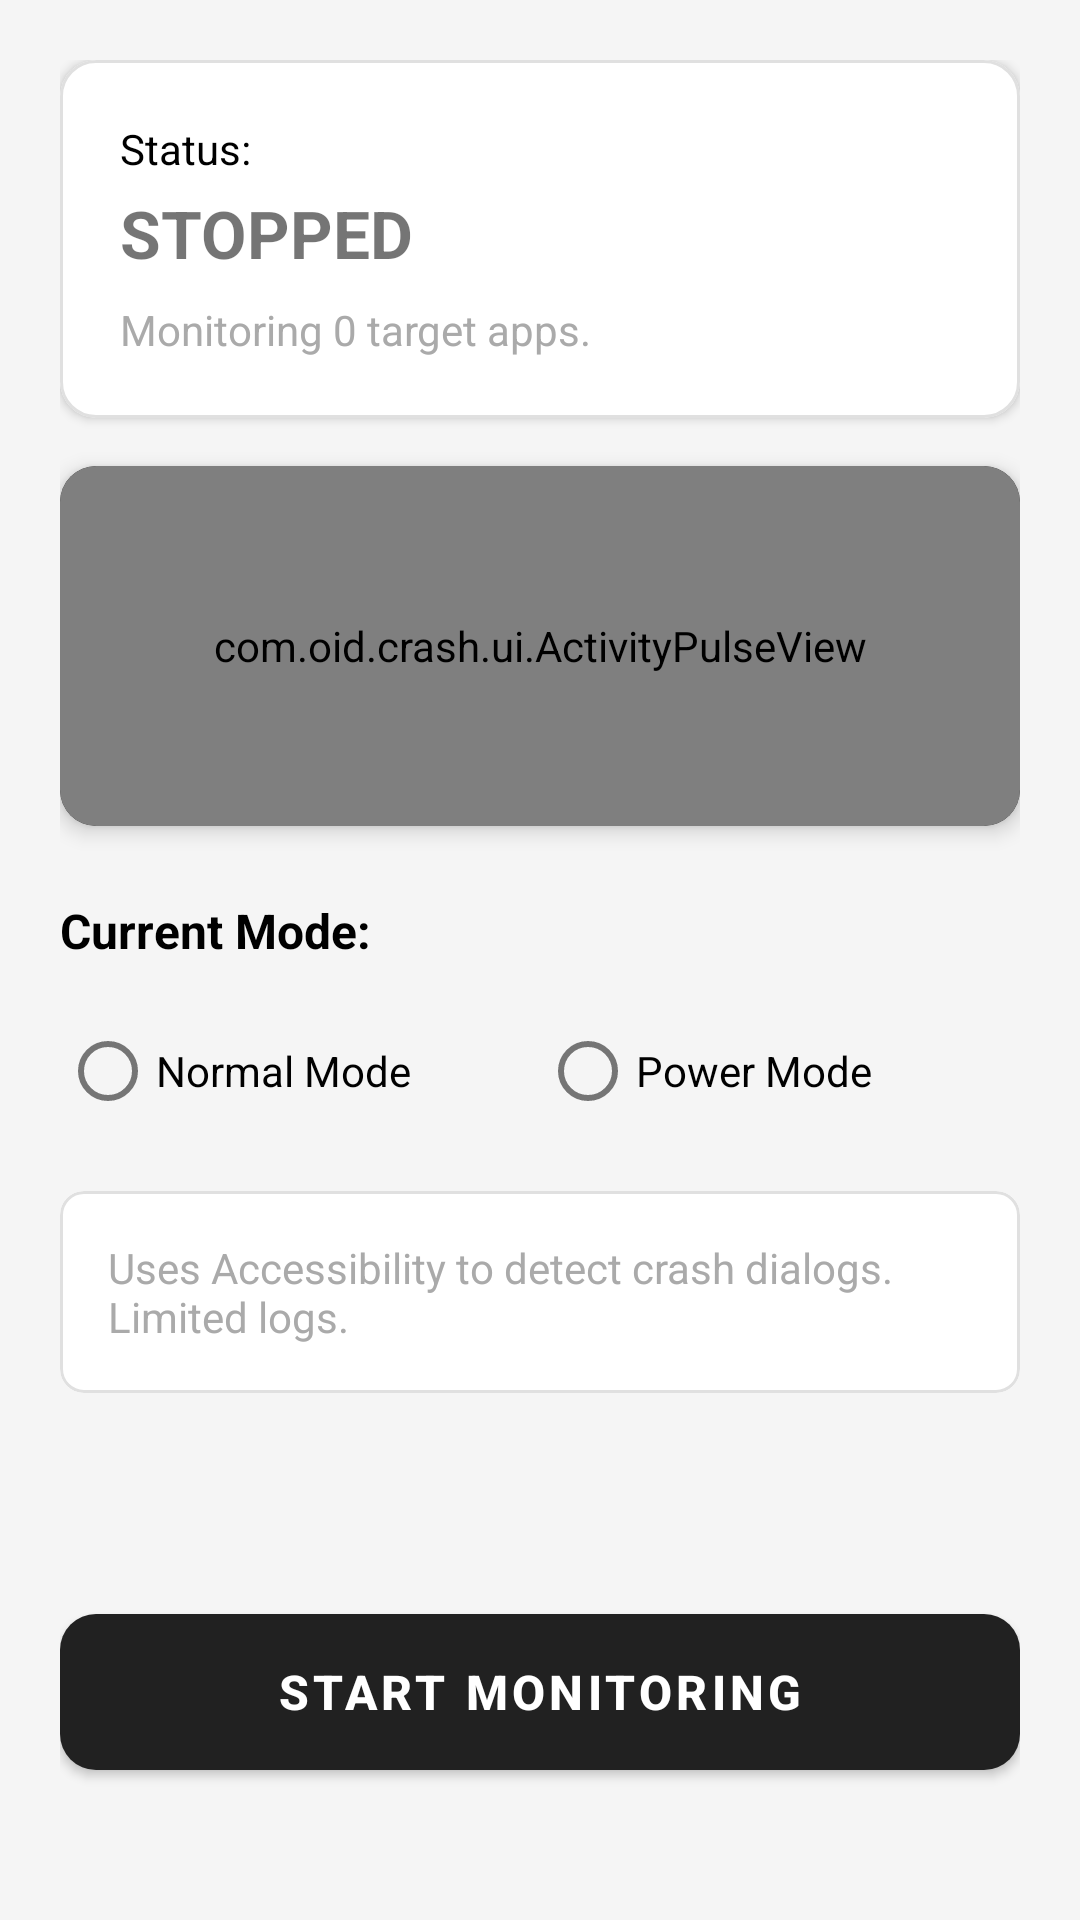

Produce the Android XML layout that renders to this screen, including the resource entries it uses.
<!-- AndroidManifest.xml: application theme Theme.OidCrash -->
<!-- res/layout/fragment_home.xml -->
<?xml version="1.0" encoding="utf-8"?>
<androidx.constraintlayout.widget.ConstraintLayout xmlns:android="http://schemas.android.com/apk/res/android"
    xmlns:app="http://schemas.android.com/apk/res-auto"
    xmlns:tools="http://schemas.android.com/tools"
    android:layout_width="match_parent"
    android:layout_height="match_parent"
    android:padding="20dp"
    android:background="@color/background_light">

    
    <com.google.android.material.card.MaterialCardView
        android:id="@+id/card_status"
        android:layout_width="match_parent"
        android:layout_height="wrap_content"
        app:cardCornerRadius="12dp"
        app:cardElevation="2dp"
        app:layout_constraintTop_toTopOf="parent"
        app:strokeColor="@color/gray_light"
        app:strokeWidth="1dp">

        <LinearLayout
            android:layout_width="match_parent"
            android:layout_height="wrap_content"
            android:orientation="vertical"
            android:padding="20dp">

            <TextView
                android:layout_width="wrap_content"
                android:layout_height="wrap_content"
                android:text="@string/status_label"
                android:textColor="@color/black"
                android:textSize="14sp" />

            <TextView
                android:id="@+id/tv_status_value"
                android:layout_width="wrap_content"
                android:layout_height="wrap_content"
                android:layout_marginTop="4dp"
                android:text="@string/status_inactive"
                android:textStyle="bold"
                android:textSize="22sp" />

            <TextView
                android:id="@+id/tv_target_count"
                android:layout_width="wrap_content"
                android:layout_height="wrap_content"
                android:layout_marginTop="8dp"
                android:text="Monitoring 0 target apps."
                android:textColor="@android:color/darker_gray"
                android:textSize="14sp" />

        </LinearLayout>
    </com.google.android.material.card.MaterialCardView>

    
    
    <com.google.android.material.card.MaterialCardView
        android:id="@+id/card_graph"
        android:layout_width="match_parent"
        android:layout_height="120dp"
        android:layout_marginTop="16dp"
        app:cardBackgroundColor="@color/black"
        app:cardCornerRadius="12dp"
        app:cardElevation="4dp"
        app:layout_constraintTop_toBottomOf="@id/card_status">

        <com.oid.crash.ui.ActivityPulseView
            android:id="@+id/pulse_view"
            android:layout_width="match_parent"
            android:layout_height="match_parent"
            android:padding="8dp" />

    </com.google.android.material.card.MaterialCardView>

    
    <TextView
        android:id="@+id/tv_mode_header"
        android:layout_width="wrap_content"
        android:layout_height="wrap_content"
        android:layout_marginTop="24dp"
        android:text="@string/mode_label"
        android:textStyle="bold"
        android:textColor="@color/black"
        android:textSize="16sp"
        app:layout_constraintStart_toStartOf="parent"
        app:layout_constraintTop_toBottomOf="@id/card_graph" />

    
    <RadioGroup
        android:id="@+id/radio_group_mode"
        android:layout_width="match_parent"
        android:layout_height="wrap_content"
        android:layout_marginTop="12dp"
        android:orientation="horizontal"
        app:layout_constraintTop_toBottomOf="@id/tv_mode_header">

        <com.google.android.material.radiobutton.MaterialRadioButton
            android:id="@+id/radio_normal"
            android:layout_width="0dp"
            android:layout_height="wrap_content"
            android:layout_weight="1"
            android:text="Normal Mode" />

        <com.google.android.material.radiobutton.MaterialRadioButton
            android:id="@+id/radio_power"
            android:layout_width="0dp"
            android:layout_height="wrap_content"
            android:layout_weight="1"
            android:text="Power Mode" />
    </RadioGroup>

    
    <com.google.android.material.card.MaterialCardView
        android:id="@+id/card_description"
        android:layout_width="match_parent"
        android:layout_height="wrap_content"
        android:layout_marginTop="16dp"
        app:cardBackgroundColor="@color/white"
        app:cardCornerRadius="8dp"
        app:cardElevation="0dp"
        app:layout_constraintTop_toBottomOf="@id/radio_group_mode"
        app:strokeColor="@color/gray_light"
        app:strokeWidth="1dp">

        <TextView
            android:id="@+id/tv_mode_description"
            android:layout_width="match_parent"
            android:layout_height="wrap_content"
            android:padding="16dp"
            android:text="@string/info_normal_mode"
            android:textColor="@android:color/darker_gray"
            android:textSize="14sp" />
    </com.google.android.material.card.MaterialCardView>

    
    <com.google.android.material.button.MaterialButton
        android:id="@+id/btn_toggle_service"
        android:layout_width="match_parent"
        android:layout_height="64dp"
        android:layout_marginBottom="24dp"
        android:text="@string/btn_start_service"
        android:textSize="16sp"
        android:textStyle="bold"
        app:cornerRadius="12dp"
        app:layout_constraintBottom_toBottomOf="parent" />

</androidx.constraintlayout.widget.ConstraintLayout>
<!-- resources referenced by this layout -->
<resources>
  <color name="background_light">#F5F5F5</color>
  <color name="black">#FF000000</color>
  <color name="gray_light">#E0E0E0</color>
  <color name="white">#FFFFFFFF</color>
  <string name="btn_start_service">Start Monitoring</string>
  <string name="info_normal_mode">Uses Accessibility to detect crash dialogs. Limited logs.</string>
  <string name="mode_label">Current Mode:</string>
  <string name="status_inactive">STOPPED</string>
  <string name="status_label">Status:</string>
  <style name="Theme.OidCrash" parent="Theme.MaterialComponents.DayNight.NoActionBar">
          
          <item name="colorPrimary">@color/oid_primary</item>
          <item name="colorPrimaryVariant">@color/oid_primary_variant</item>
          <item name="colorOnPrimary">@color/white</item>
          
          
          <item name="colorSecondary">@color/oid_secondary</item>
          <item name="colorSecondaryVariant">@color/oid_secondary_variant</item>
          <item name="colorOnSecondary">@color/white</item>
          
          
          <item name="android:statusBarColor">?attr/colorPrimaryVariant</item>
          
          
          <item name="buttonStyle">@style/OidButtonStyle</item>
      </style>
  <color name="oid_primary">#212121</color>
  <color name="oid_primary_variant">#000000</color>
  <color name="oid_secondary">#D32F2F</color>
  <color name="oid_secondary_variant">#B71C1C</color>
  <style name="OidButtonStyle" parent="Widget.MaterialComponents.Button">
          <item name="backgroundTint">@color/oid_primary</item>
          <item name="android:textColor">@color/white</item>
          <item name="cornerRadius">8dp</item>
      </style>
</resources>
